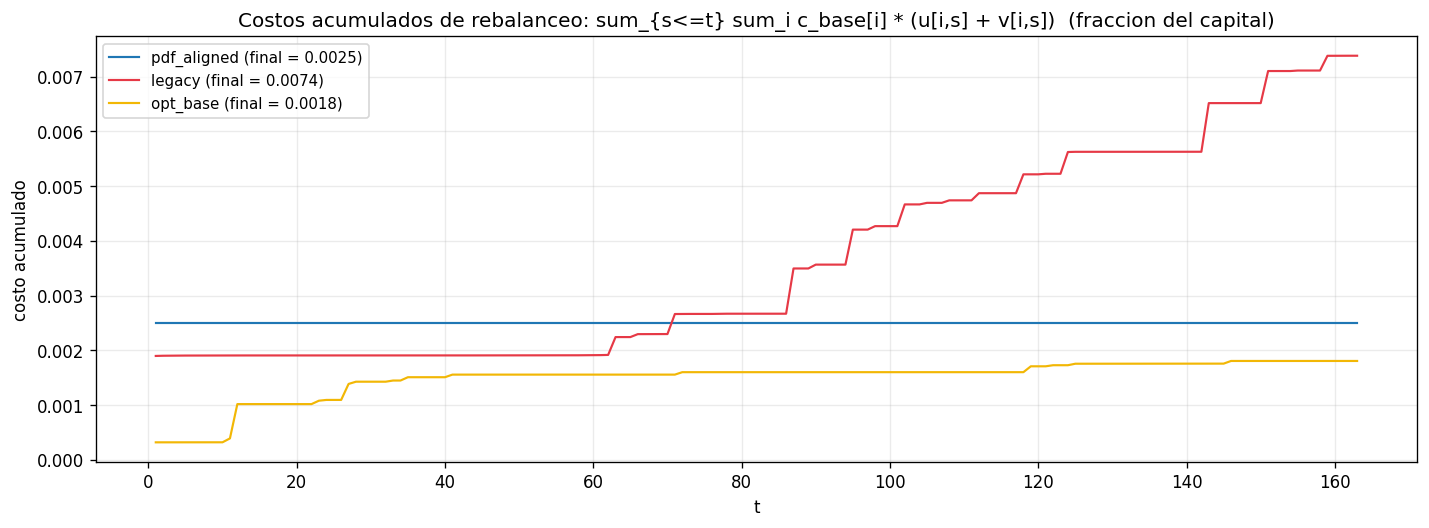

Source data for this figure (header and first rows):
setup, t, costo_t, costo_acum
pdf_aligned, 1, 0.0025, 0.0025
pdf_aligned, 2, 1.1838925520536205e-09, 0.0025
pdf_aligned, 3, 1.1302526446644234e-09, 0.0025
pdf_aligned, 4, 1.1298018966676617e-09, 0.0025
pdf_aligned, 5, 1.1297969249475774e-09, 0.0025
pdf_aligned, 6, 1.1297965224012002e-09, 0.0025
pdf_aligned, 7, 1.1297964805371186e-09, 0.0025
pdf_aligned, 8, 1.1297975649732618e-09, 0.0025
pdf_aligned, 9, 1.1297964875354268e-09, 0.0025
pdf_aligned, 10, 1.1297964585807236e-09, 0.0025
pdf_aligned, 11, 1.129796458874217e-09, 0.0025
pdf_aligned, 12, 1.1297964588398479e-09, 0.0025
pdf_aligned, 13, 1.1297964588258617e-09, 0.0025
pdf_aligned, 14, 1.129796458823151e-09, 0.0025
pdf_aligned, 15, 1.1297964588230427e-09, 0.0025
pdf_aligned, 16, 1.1297964588231512e-09, 0.0025
pdf_aligned, 17, 1.1297964588230427e-09, 0.0025
pdf_aligned, 18, 1.1297964588230427e-09, 0.0025
pdf_aligned, 19, 1.1297964588232596e-09, 0.0025
pdf_aligned, 20, 1.1297964588229343e-09, 0.0025
pdf_aligned, 21, 1.129796458823151e-09, 0.0025
pdf_aligned, 22, 1.1297964588230427e-09, 0.0025
pdf_aligned, 23, 1.1297964588230427e-09, 0.0025
pdf_aligned, 24, 1.1297964588230427e-09, 0.0025
pdf_aligned, 25, 1.129796458822826e-09, 0.0025
pdf_aligned, 26, 1.1297964588230427e-09, 0.0025
pdf_aligned, 27, 1.1297964588230427e-09, 0.0025
pdf_aligned, 28, 1.1297964588232596e-09, 0.0025
pdf_aligned, 29, 1.1297964588229343e-09, 0.0025
pdf_aligned, 30, 1.1297964588230427e-09, 0.0025
pdf_aligned, 31, 1.1297964588231512e-09, 0.0025
pdf_aligned, 32, 1.129796458822826e-09, 0.0025
pdf_aligned, 33, 1.1297964588231512e-09, 0.0025
pdf_aligned, 34, 1.1297964588230427e-09, 0.0025
pdf_aligned, 35, 1.1297964588230427e-09, 0.0025
pdf_aligned, 36, 1.1297964588229343e-09, 0.0025
pdf_aligned, 37, 1.1297964588232596e-09, 0.0025
pdf_aligned, 38, 1.1297964588229343e-09, 0.0025
pdf_aligned, 39, 1.1297964588230427e-09, 0.0025
pdf_aligned, 40, 1.1297964588230427e-09, 0.0025
pdf_aligned, 41, 1.1297964588231512e-09, 0.0025
pdf_aligned, 42, 1.1297964588228257e-09, 0.0025
pdf_aligned, 43, 1.1297964588230427e-09, 0.0025
pdf_aligned, 44, 1.1297964588229343e-09, 0.0025
pdf_aligned, 45, 1.1297964588228257e-09, 0.0025
pdf_aligned, 46, 1.1297964588229343e-09, 0.0025
pdf_aligned, 47, 1.129796458822826e-09, 0.0025
pdf_aligned, 48, 1.1297964588230427e-09, 0.0025
pdf_aligned, 49, 1.1297964588228257e-09, 0.0025
pdf_aligned, 50, 1.1297964588229343e-09, 0.0025
pdf_aligned, 51, 1.1297964588229343e-09, 0.0025
pdf_aligned, 52, 1.129796458823151e-09, 0.0025
pdf_aligned, 53, 1.1297964588229343e-09, 0.0025
pdf_aligned, 54, 1.1297964588230427e-09, 0.0025
pdf_aligned, 55, 1.129796458823368e-09, 0.0025
pdf_aligned, 56, 1.1297964588230427e-09, 0.0025
pdf_aligned, 57, 1.1297964588229343e-09, 0.0025
pdf_aligned, 58, 1.129796458823368e-09, 0.0025
pdf_aligned, 59, 1.1297964588230427e-09, 0.0025
pdf_aligned, 60, 1.1297964588229343e-09, 0.0025
... 429 more rows
